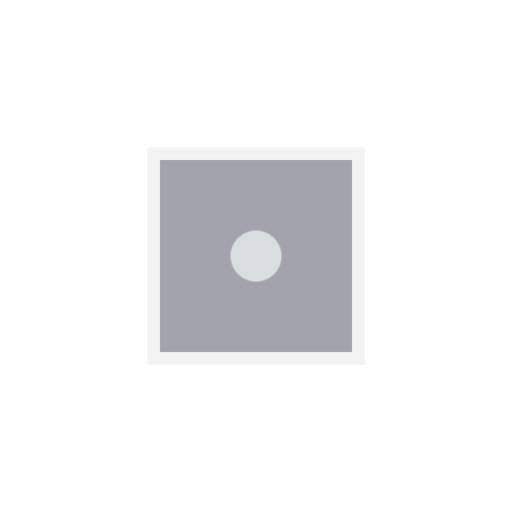
t = 0.00 s
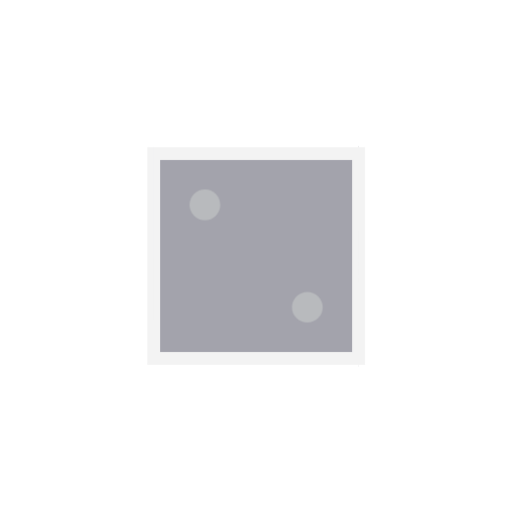
t = 1.34 s
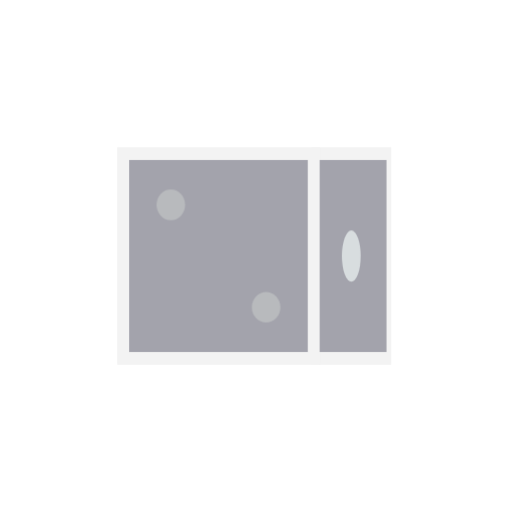
t = 1.45 s
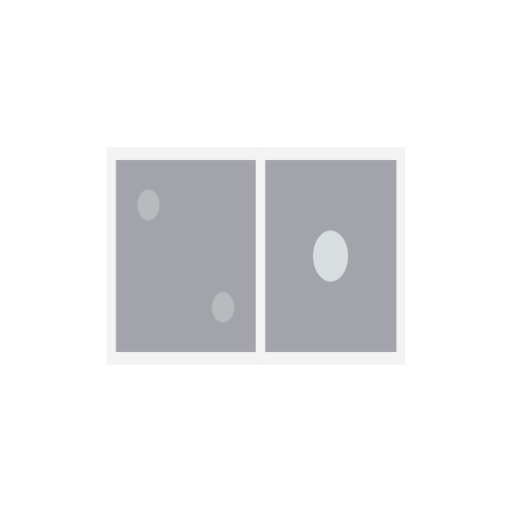
t = 1.55 s
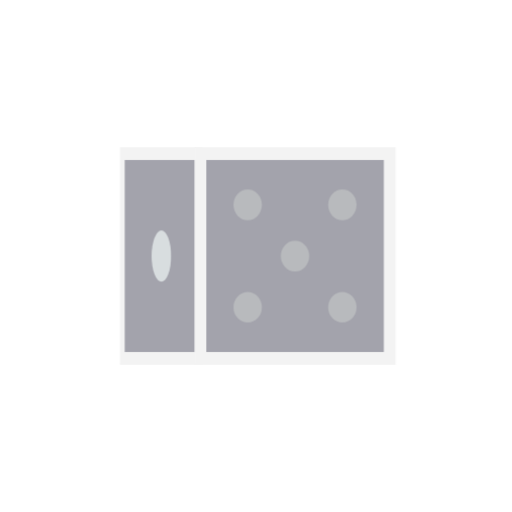
t = 2.12 s
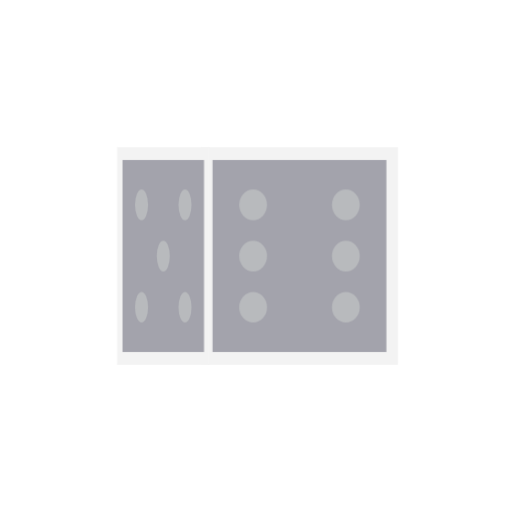
t = 2.55 s

The animated SVG that drew these frames (rendered in a browser with its animation timeline set to each time). Animation: 1 CSS @keyframes rule; one cycle of 3.12 s, repeats indefinitely.

<svg xmlns="http://www.w3.org/2000/svg" xmlns:xlink="http://www.w3.org/1999/xlink" style="margin: auto; display: block;" width="200px" height="200px" viewBox="0 0 100 100" preserveAspectRatio="xMidYMid">
<g class="ldio-4libzt80wxs">
<g style="transform:scale(0.5); transform-origin: 50px 50px">
  <g> <rect x="10" y="10" width="80" height="80" stroke="#f3f3f3" fill="#a3a3ac" stroke-width="5"></rect> </g>
  <g> <rect x="10" y="10" width="80" height="80" stroke="#f3f3f3" fill="#a3a3ac" stroke-width="5"></rect> </g>
  <g> <rect x="10" y="10" width="80" height="80" stroke="#f3f3f3" fill="#a3a3ac" stroke-width="5"></rect> </g>
  <g> <rect x="10" y="10" width="80" height="80" stroke="#f3f3f3" fill="#a3a3ac" stroke-width="5"></rect> </g>
  <g> <circle cx="50" cy="50" r="10" fill="#d8dddf" stroke-width="0"></circle> </g>
  <g>
    <circle cx="30" cy="30" r="6" fill="#b8babd" stroke-width="0"></circle>
    <circle cx="70" cy="70" r="6" fill="#b8babd" stroke-width="0"></circle>
  </g>
  <g>
    <circle cx="30" cy="30" r="6" fill="#b8babd" stroke-width="0"></circle>
    <circle cx="70" cy="70" r="6" fill="#b8babd" stroke-width="0"></circle>
    <circle cx="30" cy="70" r="6" fill="#b8babd" stroke-width="0"></circle>
    <circle cx="70" cy="30" r="6" fill="#b8babd" stroke-width="0"></circle>
    <circle cx="30" cy="50" r="6" fill="#b8babd" stroke-width="0"></circle>
    <circle cx="70" cy="50" r="6" fill="#b8babd" stroke-width="0"></circle>
  </g>
  <g>
    <circle cx="30" cy="30" r="6" fill="#b8babd" stroke-width="0"></circle>
    <circle cx="70" cy="70" r="6" fill="#b8babd" stroke-width="0"></circle>
    <circle cx="30" cy="70" r="6" fill="#b8babd" stroke-width="0"></circle>
    <circle cx="70" cy="30" r="6" fill="#b8babd" stroke-width="0"></circle>
    <circle cx="50" cy="50" r="6" fill="#b8babd" stroke-width="0"></circle>
  </g>
</g>
</g>

<style type="text/css">
  @keyframes ldio-4libzt80wxs {
    0% { transform: rotateY(0deg) translateZ(-40px); opacity: 1; }
    24% { opacity: 1; }
    25% { transform: rotateY(90deg) translateZ(-40px); opacity: 0; }
    50% { transform: rotateY(180deg) translateZ(-40px); opacity: 0; }
    74% { opacity: 0; }
    75% { transform: rotateY(270deg) translateZ(-40px); opacity: 1; }
    100% { transform: rotateY(360deg) translateZ(-40px); opacity: 1; }
  }
  .ldio-4libzt80wxs g g {
    transform-origin: 50px 50px;
  }
  .ldio-4libzt80wxs g g:nth-child(1) {
    animation: ldio-4libzt80wxs 1.7857142857142856s linear infinite;
  }
  .ldio-4libzt80wxs g g:nth-child(2) {
    animation: ldio-4libzt80wxs 1.7857142857142856s linear infinite;
    animation-delay: -0.4464285714285714s;
  }
  .ldio-4libzt80wxs g g:nth-child(3) {
    animation: ldio-4libzt80wxs 1.7857142857142856s linear infinite;
    animation-delay: -0.8928571428571428s;
  }
  .ldio-4libzt80wxs g g:nth-child(4) {
    animation: ldio-4libzt80wxs 1.7857142857142856s linear infinite;
    animation-delay: -1.3392857142857142s;
  }
  .ldio-4libzt80wxs g g:nth-child(5) {
    animation: ldio-4libzt80wxs 1.7857142857142856s linear infinite;
    animation-delay: 0;
  }
  .ldio-4libzt80wxs g g:nth-child(6) {
    animation: ldio-4libzt80wxs 1.7857142857142856s linear infinite;
    animation-delay: -0.4464285714285714s;
  }
  .ldio-4libzt80wxs g g:nth-child(7) {
    animation: ldio-4libzt80wxs 1.7857142857142856s linear infinite;
    animation-delay: -0.8928571428571428s;
  }
  .ldio-4libzt80wxs g g:nth-child(8) {
    animation: ldio-4libzt80wxs 1.7857142857142856s linear infinite;
    animation-delay: -1.3392857142857142s;
  }
</style>
</svg>
